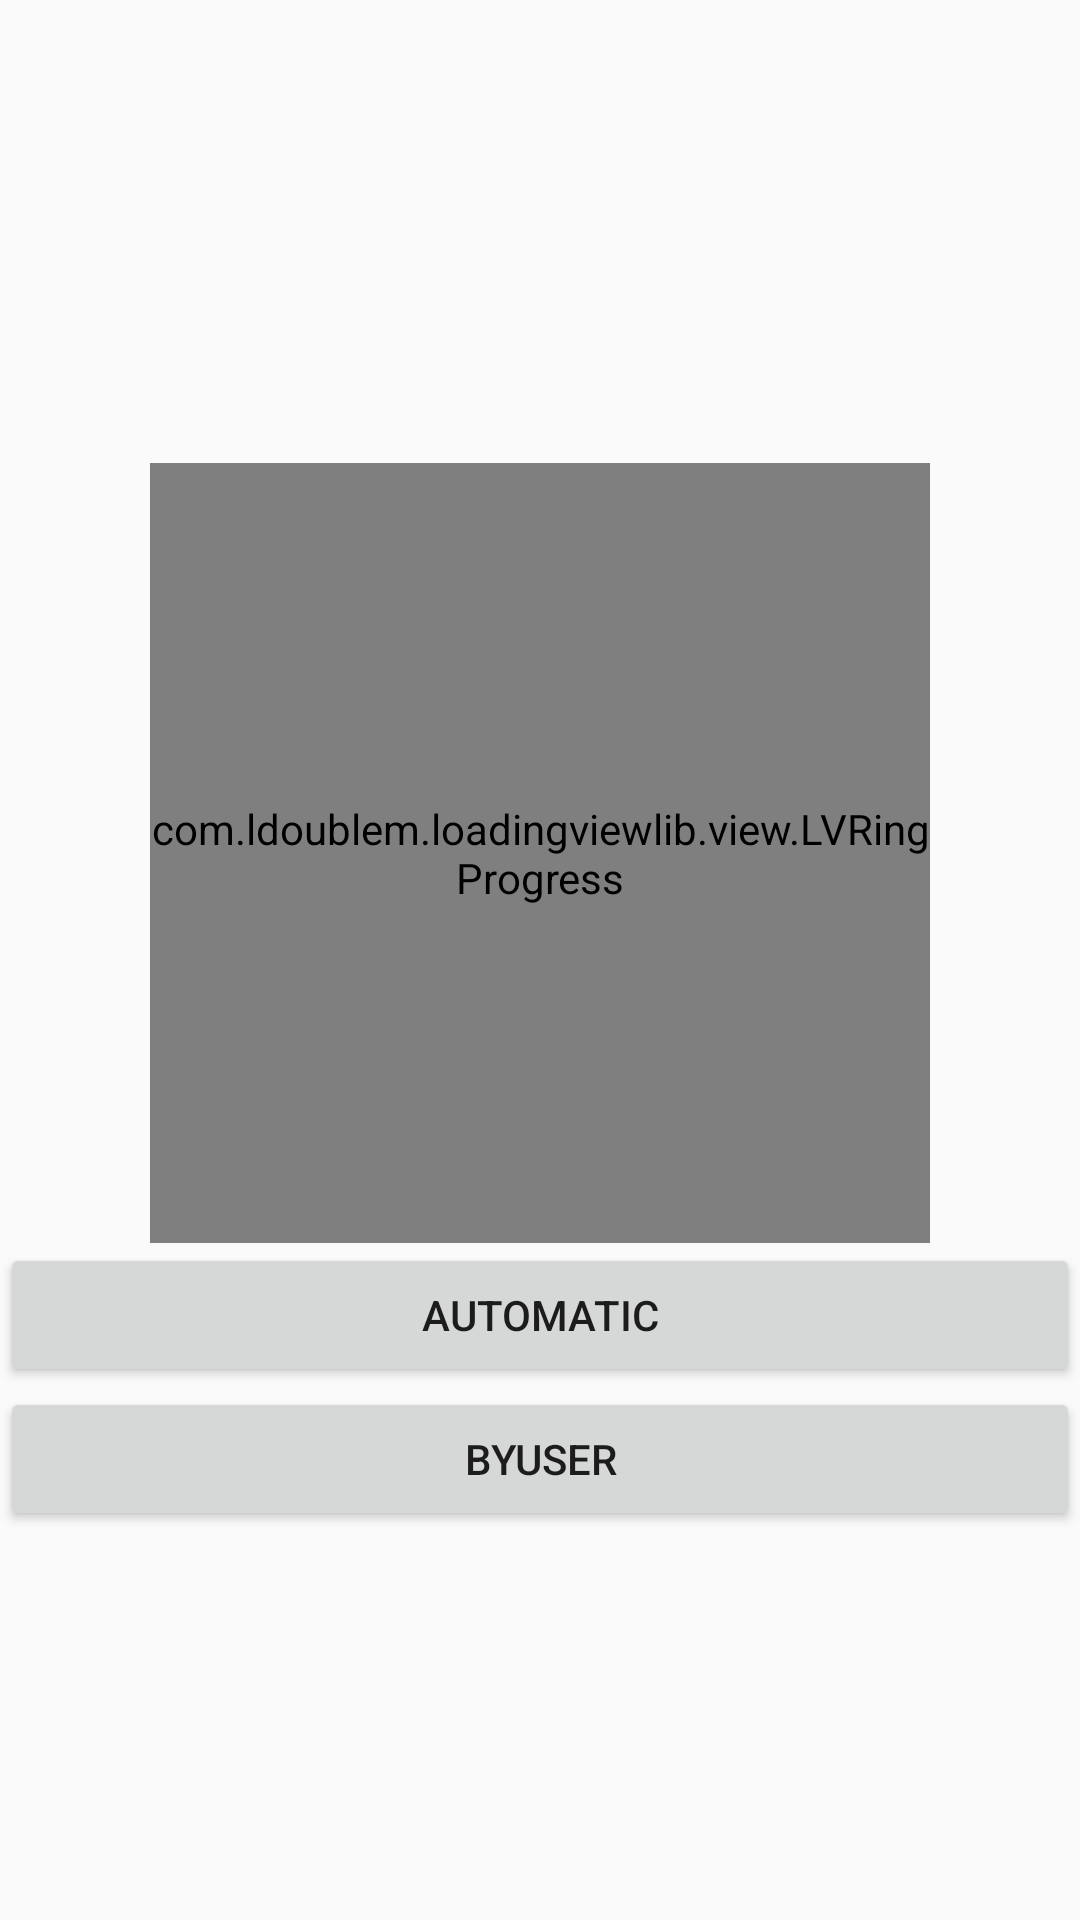

Layout XML and referenced resources for this Android screen:
<!-- AndroidManifest.xml: application theme AppTheme -->
<!-- res/layout/layout_test.xml -->
<?xml version="1.0" encoding="utf-8"?>
<LinearLayout xmlns:android="http://schemas.android.com/apk/res/android"
              android:layout_width="match_parent"
              android:layout_height="match_parent"
              android:gravity="center"
              android:orientation="vertical">


    <com.example.loadingviewlib.view.LVRingProgress
        android:id="@+id/lv_ringp"
        android:layout_width="260dp"
        android:layout_height="260dp"
        android:layout_marginTop="25dp"
        ></com.example.loadingviewlib.view.LVRingProgress>


    <Button

        android:layout_width="match_parent"
        android:layout_height="wrap_content"
        android:onClick="automatic"
        android:text="automatic"/>

    <Button
        android:layout_width="match_parent"
        android:layout_height="wrap_content"
        android:onClick="byuser"
        android:text="byuser"/>


</LinearLayout>
<!-- resources referenced by this layout -->
<resources>
  <style name="AppTheme" parent="Theme.AppCompat.Light.NoActionBar">
          
          <item name="colorPrimary">@color/colorPrimary</item>
          <item name="colorPrimaryDark">@color/colorPrimaryDark</item>
          <item name="colorAccent">@color/colorAccent</item>
      </style>
  <color name="colorPrimary">#1253A2</color>
  <color name="colorPrimaryDark">#1253A2</color>
  <color name="colorAccent">#FF4081</color>
</resources>
